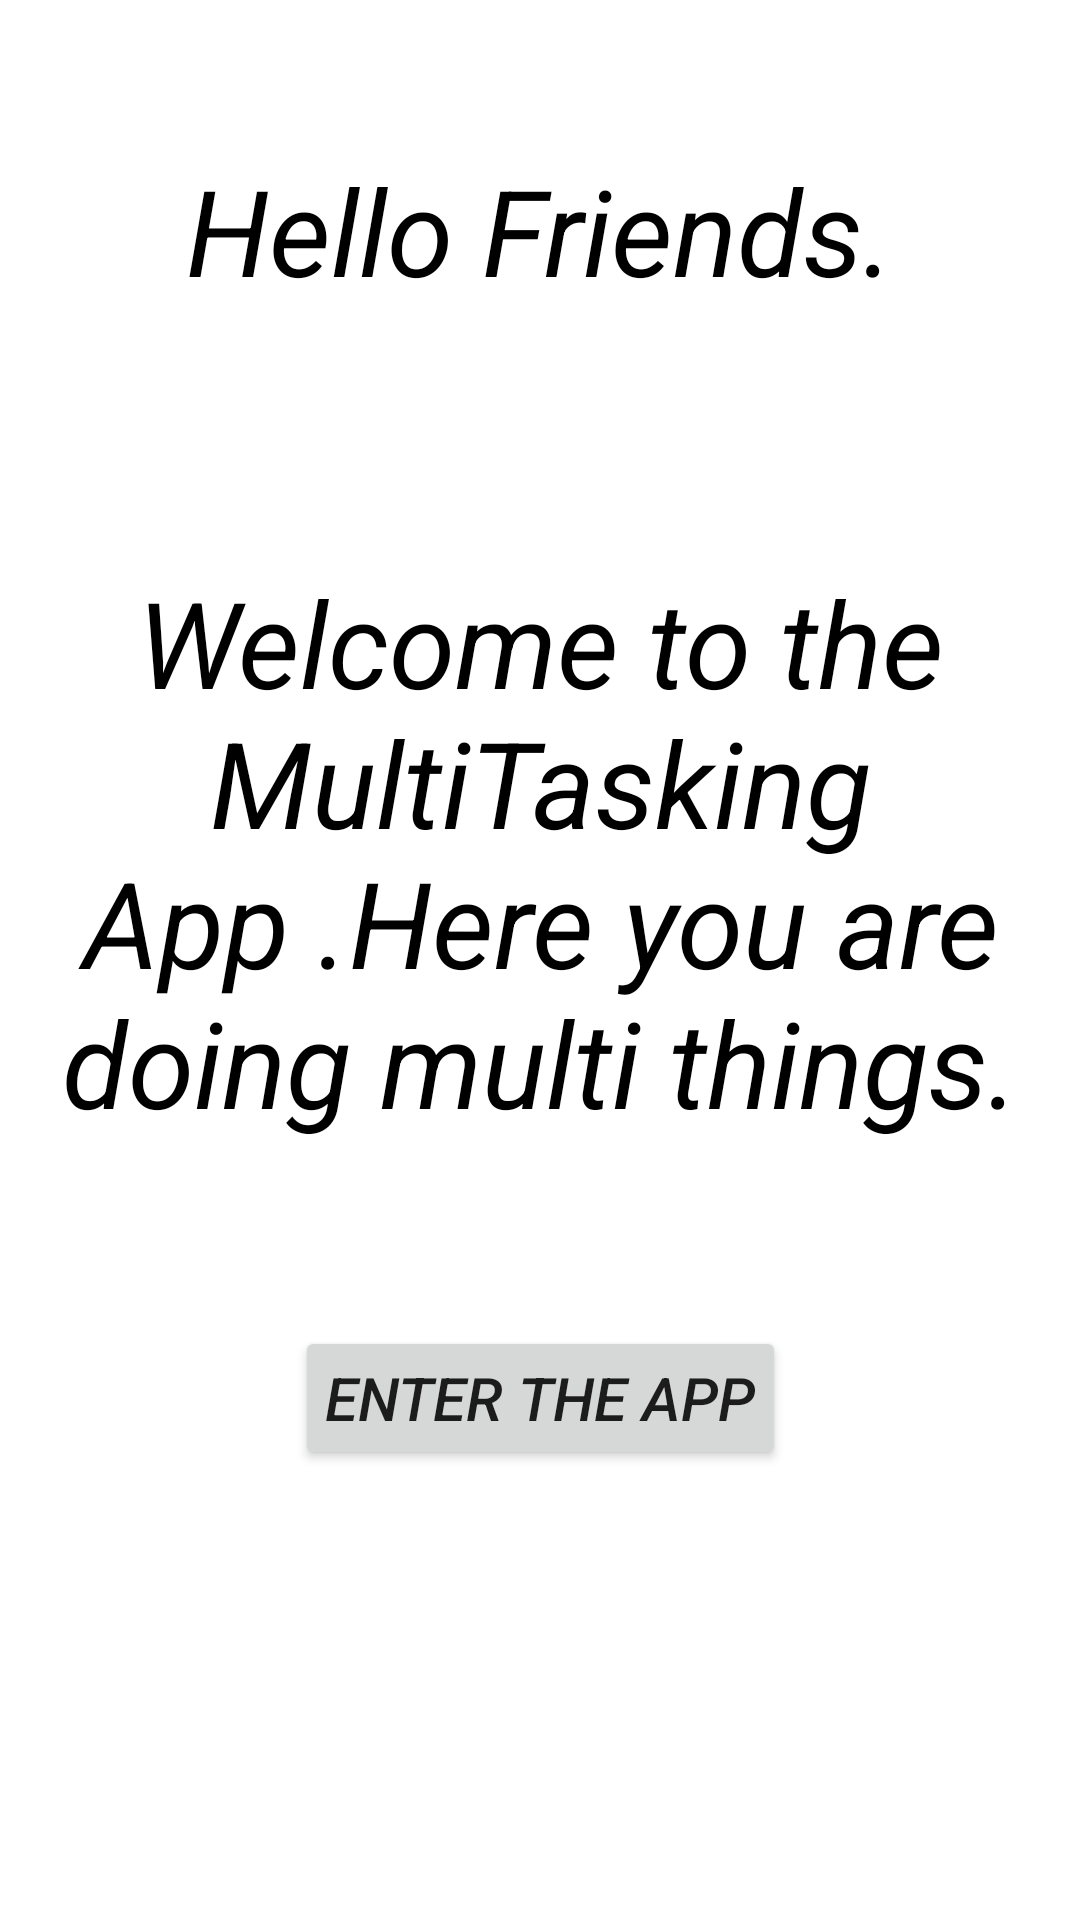

Produce the Android XML layout that renders to this screen, including the resource entries it uses.
<!-- AndroidManifest.xml: application theme Theme.MultiTaskingApp -->
<!-- res/layout/activity_main.xml -->
<?xml version="1.0" encoding="utf-8"?>
<androidx.constraintlayout.widget.ConstraintLayout xmlns:android="http://schemas.android.com/apk/res/android"
    xmlns:app="http://schemas.android.com/apk/res-auto"
    xmlns:tools="http://schemas.android.com/tools"
    android:layout_width="match_parent"
    android:layout_height="match_parent"
    android:background="@color/white"
    tools:context=".MainActivity">


    <TextView
        android:id="@+id/textView4"
        android:layout_width="wrap_content"
        android:layout_height="wrap_content"
        android:text="Hello Friends."
        android:textAlignment="center"
        android:layout_marginTop="50dp"
        android:textColor="@color/black"
        android:textSize="40sp"
        android:textColorHighlight="@color/black"
        android:textStyle="italic"
        app:layout_constraintEnd_toEndOf="parent"
        app:layout_constraintStart_toStartOf="parent"
        app:layout_constraintTop_toTopOf="parent" />

    <TextView
        android:id="@+id/textView"
        android:layout_width="wrap_content"
        android:layout_height="wrap_content"
        android:layout_marginTop="84dp"
        android:gravity="center_horizontal"
        android:text="@string/hello_friends_welcome_to_the_multitasking_app_here_you_are_doing_multi_things"
        android:textAlignment="center"
        android:textAppearance="@style/TextAppearance.AppCompat.Large"
        android:textColor="@color/black"
        android:textSize="40sp"
        android:textStyle="italic"
        app:layout_constraintStart_toStartOf="parent"
        app:layout_constraintTop_toBottomOf="@+id/textView4" />

    <Button
        android:id="@+id/FrontPageButton"
        android:layout_width="wrap_content"
        android:layout_height="wrap_content"
        android:layout_marginBottom="150dp"
        android:onClick="SelectTaskPage"
        android:paddingLeft="10dp"
        android:paddingTop="10dp"
        android:paddingRight="10dp"
        android:paddingBottom="10dp"
        android:text="@string/enter_the_app"
        android:textSize="20sp"
        android:textStyle="italic"
        app:layout_constraintBottom_toBottomOf="parent"
        app:layout_constraintEnd_toEndOf="parent"
        app:layout_constraintStart_toStartOf="parent" />

</androidx.constraintlayout.widget.ConstraintLayout>
<!-- resources referenced by this layout -->
<resources>
  <string name="enter_the_app">Enter the app</string>
  <string name="hello_friends_welcome_to_the_multitasking_app_here_you_are_doing_multi_things">Welcome to the MultiTasking App .Here you are doing multi things.</string>
  <style name="Theme.MultiTaskingApp" parent="Theme.MaterialComponents.DayNight.DarkActionBar">
          
          <item name="colorPrimary">@color/purple_500</item>
          <item name="colorPrimaryVariant">@color/purple_700</item>
          <item name="colorOnPrimary">@color/white</item>
          
          <item name="colorSecondary">@color/teal_200</item>
          <item name="colorSecondaryVariant">@color/teal_700</item>
          <item name="colorOnSecondary">@color/black</item>
          
          <item name="android:statusBarColor" tools:targetApi="l">?attr/colorPrimaryVariant</item>
          
      </style>
  <!-- not gathered from this repository: default colours our renderer supplied (Android Studio template values) -->
  <color name="purple_500">#FF6200EE</color>
  <color name="purple_700">#FF3700B3</color>
  <color name="teal_200">#FF03DAC5</color>
  <color name="teal_700">#FF018786</color>
  <color name="black">#FF000000</color>
  <color name="white">#FFFFFFFF</color>
</resources>
